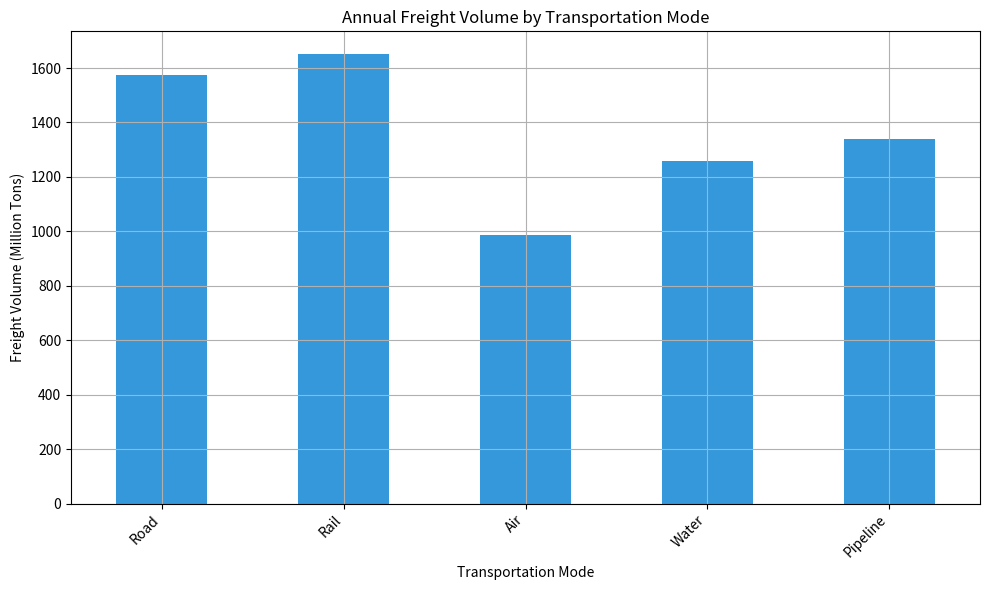

The script that saved this image: (Note: this script raises an exception after producing the figure.)
import pandas as pd
import matplotlib.pyplot as plt

# Transform the data into three variables
data_labels = ['Road', 'Rail', 'Air', 'Water', 'Pipeline']
data = [1575.2, 1652.3, 988.4, 1256.7, 1339.5]
line_labels = ['Year']

# Create a dataframe from the data
df = pd.DataFrame(data, index=data_labels, columns=line_labels)

# Initialize the plot
fig = plt.figure(figsize=(10, 6))  # figsize larger to avoid tight content
ax = fig.add_subplot(111)

# Plotting using pandas
df.plot(kind='bar', legend=False, ax=ax, rot=0)

# Set the aesthetics for the plot
ax.set_title('Annual Freight Volume by Transportation Mode')
ax.set_ylabel('Freight Volume (Million Tons)')
ax.set_xlabel('Transportation Mode')
ax.grid(True)

# Handling long labels if necessary
ax.set_xticklabels(data_labels, rotation=45, ha='right')

# Customize the look with tight_layout and fancy colors
plt.tight_layout()
for patch in ax.patches:
    patch.set_facecolor('#3498DB')  # A fancy blue color for each bar

# Save the figure
plt.savefig('/cpfs01/user/liuqi/workspace/plotchart/data-300/histogram/png/18.png', format='png')

# Clear the current figure state to avoid overlap if the plot is reused
plt.clf()
